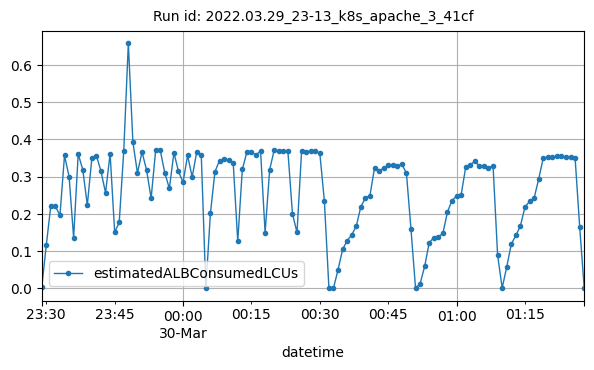

The data file committed next to this chart (first rows):
datetime, estimatedALBConsumedLCUs
2022-03-29T23:29:00Z, 0.00266
2022-03-29T23:30:00Z, 0.116
2022-03-29T23:31:00Z, 0.2222
2022-03-29T23:32:00Z, 0.2202
2022-03-29T23:33:00Z, 0.1966
2022-03-29T23:34:00Z, 0.3571
2022-03-29T23:35:00Z, 0.3003
2022-03-29T23:36:00Z, 0.136
2022-03-29T23:37:00Z, 0.3609
2022-03-29T23:38:00Z, 0.3193
2022-03-29T23:39:00Z, 0.2239
2022-03-29T23:40:00Z, 0.3497
2022-03-29T23:41:00Z, 0.3565
2022-03-29T23:42:00Z, 0.3145
2022-03-29T23:43:00Z, 0.2566
2022-03-29T23:44:00Z, 0.362
2022-03-29T23:45:00Z, 0.1511
2022-03-29T23:46:00Z, 0.1771
2022-03-29T23:47:00Z, 0.3703
2022-03-29T23:48:00Z, 0.6584
2022-03-29T23:49:00Z, 0.3925
2022-03-29T23:50:00Z, 0.3098
2022-03-29T23:51:00Z, 0.3664
2022-03-29T23:52:00Z, 0.3178
2022-03-29T23:53:00Z, 0.242
2022-03-29T23:54:00Z, 0.3721
2022-03-29T23:55:00Z, 0.3705
2022-03-29T23:56:00Z, 0.3101
2022-03-29T23:57:00Z, 0.2684
2022-03-29T23:58:00Z, 0.3645
2022-03-29T23:59:00Z, 0.314
2022-03-30T00:00:00Z, 0.2847
2022-03-30T00:01:00Z, 0.3573
2022-03-30T00:02:00Z, 0.299
2022-03-30T00:03:00Z, 0.3663
2022-03-30T00:04:00Z, 0.3574
2022-03-30T00:05:00Z, 0.00072
2022-03-30T00:06:00Z, 0.2012
2022-03-30T00:07:00Z, 0.3135
2022-03-30T00:08:00Z, 0.3432
2022-03-30T00:09:00Z, 0.3483
2022-03-30T00:10:00Z, 0.3441
2022-03-30T00:11:00Z, 0.338
2022-03-30T00:12:00Z, 0.1263
2022-03-30T00:13:00Z, 0.3194
2022-03-30T00:14:00Z, 0.3657
2022-03-30T00:15:00Z, 0.367
2022-03-30T00:16:00Z, 0.3576
2022-03-30T00:17:00Z, 0.3695
2022-03-30T00:18:00Z, 0.1496
2022-03-30T00:19:00Z, 0.3192
2022-03-30T00:20:00Z, 0.3717
2022-03-30T00:21:00Z, 0.3701
2022-03-30T00:22:00Z, 0.3701
2022-03-30T00:23:00Z, 0.3684
2022-03-30T00:24:00Z, 0.2004
2022-03-30T00:25:00Z, 0.1501
2022-03-30T00:26:00Z, 0.3678
2022-03-30T00:27:00Z, 0.3675
2022-03-30T00:28:00Z, 0.3679
... 60 more rows
